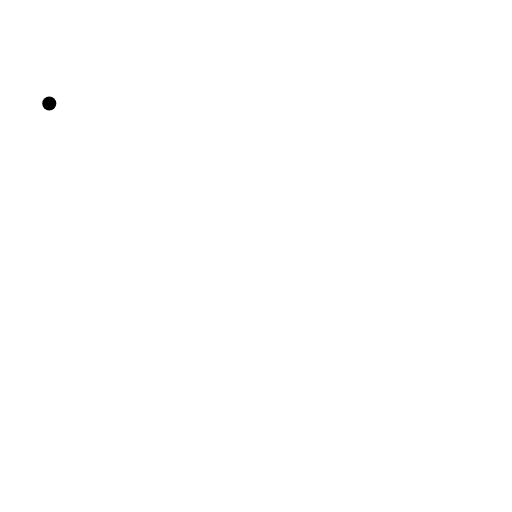
t = 0.00 s
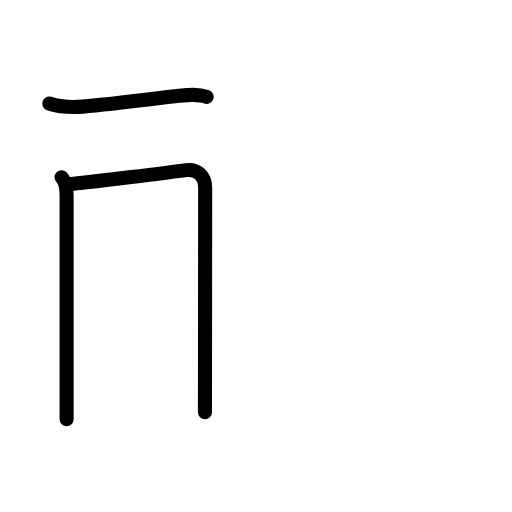
t = 2.94 s
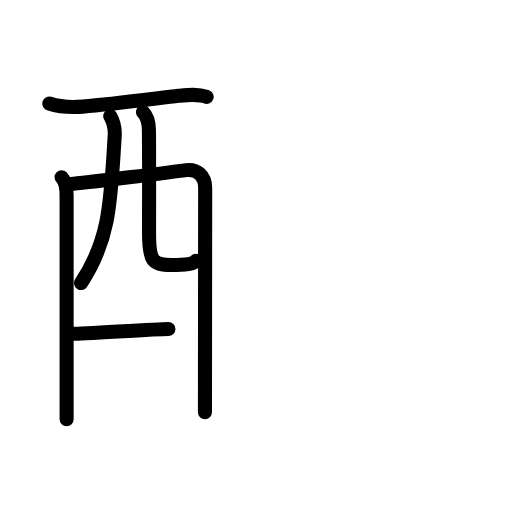
t = 5.75 s
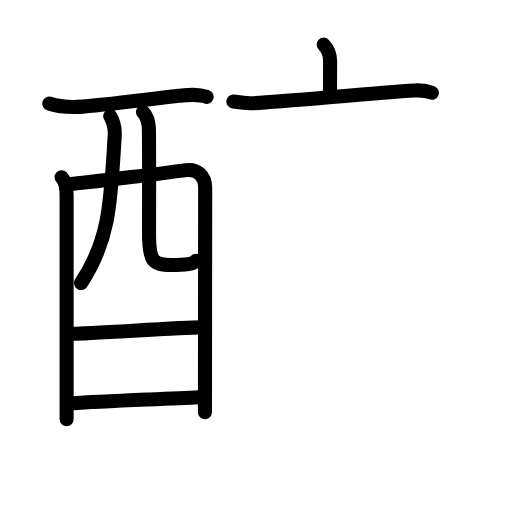
t = 8.92 s
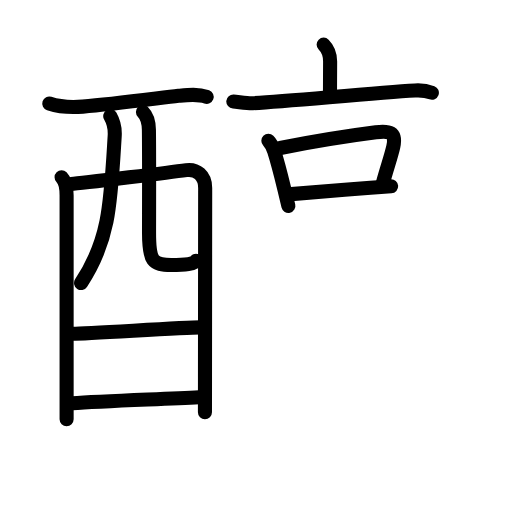
t = 11.88 s
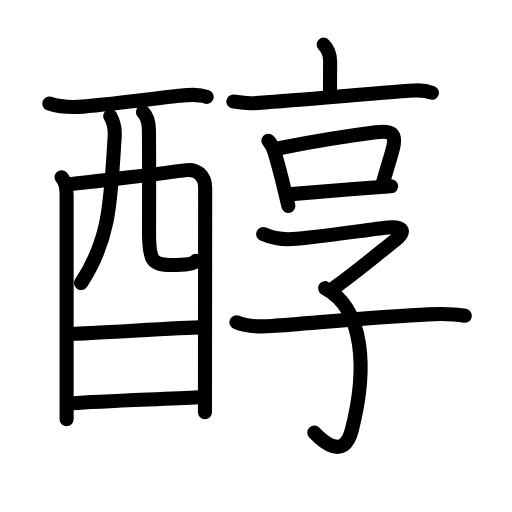
t = 15.00 s

The animated SVG that drew these frames (rendered in a browser with its animation timeline set to each time). Animation: 54 SMIL elements (animate=54); one cycle of 15.00 s.

<?xml version="1.0" encoding="UTF-8"?>
<!--
AniKanjiVG is licensed by CC-BY-SA Paul C. Sommerhoff (https://bitbucket.org/sommerhoff/anikanjivg).
AniKanjiVG uses KanjiVG which is licensed by CC-BY-SA Ulrich Apel (http://kanjivg.tagaini.net).
See also http://creativecommons.org/licenses/by-sa/3.0/
-->
<svg xmlns:kvg='http://kanjivg.tagaini.net' xmlns='http://www.w3.org/2000/svg' width='109' height='109' viewBox='0 0 109 109' style='fill:none;stroke:#000000;stroke-width:3;stroke-linecap:round;stroke-linejoin:round;' id="kvg:kanji_09187"><g id="kvg:09187" kvg:element="醇"><g id="kvg:09187-g1" kvg:element="酉" kvg:position="left" kvg:radical="general"><g id="kvg:09187-g2" kvg:element="西" kvg:part="1" kvg:original="襾"><path id="kvg:09187-s1" kvg:type="㇐" d="M10.49,22.04c2.51,0.83,4.96,0.84,7.13,0.66c6.53-0.55,16.18-1.82,20.38-2.29c1.96-0.22,4.1-0.51,6,0.21"><animate attributeName="d" begin="0.0s" dur="0.3333333333333333s" from="M10.49,22.04C10.49,22.04,10.49,22.04,10.49,22.04" to="M10.49,22.04c2.51,0.83,4.96,0.84,7.13,0.66" />
<animate attributeName="d" begin="0.3333333333333333s" dur="0.3333333333333333s" from="M10.49,22.04c2.51,0.83,4.96,0.84,7.13,0.66c0,0,0,0,0,0,0" to="M10.49,22.04c2.51,0.83,4.96,0.84,7.13,0.66c6.53-0.55,16.18-1.82,20.38-2.29" />
<animate attributeName="d" begin="0.6666666666666666s" dur="0.3333333333333333s" from="M10.49,22.04c2.51,0.83,4.96,0.84,7.13,0.66c6.53-0.55,16.18-1.82,20.38-2.29c0,0,0,0,0,0,0" to="M10.49,22.04c2.51,0.83,4.96,0.84,7.13,0.66c6.53-0.55,16.18-1.82,20.38-2.29c1.96-0.22,4.1-0.51,6,0.21" />
</path>
<path id="kvg:09187-s2" kvg:type="㇑" d="M13.11,37.73c0.96,0.96,1.07,2.27,1.07,3.83c0,3.89,0,25.78,0,39.19c0,3.63,0,6.64,0,8.5"><animate attributeName="d" begin="1.0s" dur="0.3333333333333333s" from="M13.11,37.73C13.11,37.73,13.11,37.73,13.11,37.73" to="M13.11,37.73c0.96,0.96,1.07,2.27,1.07,3.83" />
<animate attributeName="d" begin="1.3333333333333333s" dur="0.3333333333333333s" from="M13.11,37.73c0.96,0.96,1.07,2.27,1.07,3.83c0,0,0,0,0,0,0" to="M13.11,37.73c0.96,0.96,1.07,2.27,1.07,3.83c0,3.89,0,25.78,0,39.19" />
<animate attributeName="d" begin="1.6666666666666665s" dur="0.3333333333333333s" from="M13.11,37.73c0.96,0.96,1.07,2.27,1.07,3.83c0,3.89,0,25.78,0,39.19c0,0,0,0,0,0,0" to="M13.11,37.73c0.96,0.96,1.07,2.27,1.07,3.83c0,3.89,0,25.78,0,39.19c0,3.63,0,6.64,0,8.5" />
<animate attributeName="d" begin="0s" dur="1.0s" from="M-100,-100" to="M-100,-100" />
</path>
<path id="kvg:09187-s3" kvg:type="㇕a" d="M15.12,39.17c2.33-0.12,22.44-2.66,24.55-2.95c2.19-0.3,4.01,1.13,4.01,3.78c0,1.14-0.03,27.02-0.04,40.26c0,4-0.01,6.84-0.01,7.5"><animate attributeName="d" begin="2.0s" dur="0.25s" from="M15.12,39.17C15.12,39.17,15.12,39.17,15.12,39.17" to="M15.12,39.17c2.33-0.12,22.44-2.66,24.55-2.95" />
<animate attributeName="d" begin="2.25s" dur="0.25s" from="M15.12,39.17c2.33-0.12,22.44-2.66,24.55-2.95c0,0,0,0,0,0,0" to="M15.12,39.17c2.33-0.12,22.44-2.66,24.55-2.95c2.19-0.3,4.01,1.13,4.01,3.78" />
<animate attributeName="d" begin="2.5s" dur="0.25s" from="M15.12,39.17c2.33-0.12,22.44-2.66,24.55-2.95c2.19-0.3,4.01,1.13,4.01,3.78c0,0,0,0,0,0,0" to="M15.12,39.17c2.33-0.12,22.44-2.66,24.55-2.95c2.19-0.3,4.01,1.13,4.01,3.78c0,1.14-0.03,27.02-0.04,40.26" />
<animate attributeName="d" begin="2.75s" dur="0.25s" from="M15.12,39.17c2.33-0.12,22.44-2.66,24.55-2.95c2.19-0.3,4.01,1.13,4.01,3.78c0,1.14-0.03,27.02-0.04,40.26c0,0,0,0,0,0,0" to="M15.12,39.17c2.33-0.12,22.44-2.66,24.55-2.95c2.19-0.3,4.01,1.13,4.01,3.78c0,1.14-0.03,27.02-0.04,40.26c0,4-0.01,6.84-0.01,7.5" />
<animate attributeName="d" begin="0s" dur="2.0s" from="M-100,-100" to="M-100,-100" />
</path>
<path id="kvg:09187-s4" kvg:type="㇒" d="M23.47,24.71c0.64,1.12,1.04,2.65,0.95,4.19c-0.87,14.2-1.04,22.1-7.16,31.35"><animate attributeName="d" begin="3.0s" dur="0.5s" from="M23.47,24.71C23.47,24.71,23.47,24.71,23.47,24.71" to="M23.47,24.71c0.64,1.12,1.04,2.65,0.95,4.19" />
<animate attributeName="d" begin="3.5s" dur="0.5s" from="M23.47,24.71c0.64,1.12,1.04,2.65,0.95,4.19c0,0,0,0,0,0,0" to="M23.47,24.71c0.64,1.12,1.04,2.65,0.95,4.19c-0.87,14.2-1.04,22.1-7.16,31.35" />
<animate attributeName="d" begin="0s" dur="3.0s" from="M-100,-100" to="M-100,-100" />
</path>
<path id="kvg:09187-s5" kvg:type="㇟a" d="M30.43,23.84c0.92,0.92,1.24,2.01,1.27,3.78c0.08,5.64,0.03,17.5,0.03,22.01c0,6.04,0.77,6.79,4.72,6.79c2.95,0,5-0.21,5.28-0.89"><animate attributeName="d" begin="4.0s" dur="0.25s" from="M30.43,23.84C30.43,23.84,30.43,23.84,30.43,23.84" to="M30.43,23.84c0.92,0.92,1.24,2.01,1.27,3.78" />
<animate attributeName="d" begin="4.25s" dur="0.25s" from="M30.43,23.84c0.92,0.92,1.24,2.01,1.27,3.78c0,0,0,0,0,0,0" to="M30.43,23.84c0.92,0.92,1.24,2.01,1.27,3.78c0.08,5.64,0.03,17.5,0.03,22.01" />
<animate attributeName="d" begin="4.5s" dur="0.25s" from="M30.43,23.84c0.92,0.92,1.24,2.01,1.27,3.78c0.08,5.64,0.03,17.5,0.03,22.01c0,0,0,0,0,0,0" to="M30.43,23.84c0.92,0.92,1.24,2.01,1.27,3.78c0.08,5.64,0.03,17.5,0.03,22.01c0,6.04,0.77,6.79,4.72,6.79" />
<animate attributeName="d" begin="4.75s" dur="0.25s" from="M30.43,23.84c0.92,0.92,1.24,2.01,1.27,3.78c0.08,5.64,0.03,17.5,0.03,22.01c0,6.04,0.77,6.79,4.72,6.79c0,0,0,0,0,0,0" to="M30.43,23.84c0.92,0.92,1.24,2.01,1.27,3.78c0.08,5.64,0.03,17.5,0.03,22.01c0,6.04,0.77,6.79,4.72,6.79c2.95,0,5-0.21,5.28-0.89" />
<animate attributeName="d" begin="0s" dur="4.0s" from="M-100,-100" to="M-100,-100" />
</path>
</g>
<g id="kvg:09187-g3" kvg:element="一"><path id="kvg:09187-s6" kvg:type="㇐a" d="M15.53,71.06c3.15,0,23.55-1.36,27.11-1.36"><animate attributeName="d" begin="5.0s" dur="1.0s" from="M15.53,71.06C15.53,71.06,15.53,71.06,15.53,71.06" to="M15.53,71.06c3.15,0,23.55-1.36,27.11-1.36" />
<animate attributeName="d" begin="0s" dur="5.0s" from="M-100,-100" to="M-100,-100" />
</path>
</g>
<g id="kvg:09187-g4" kvg:element="西" kvg:part="2" kvg:original="襾"><path id="kvg:09187-s7" kvg:type="㇐a" d="M15.39,85.86c6.42-0.5,19-0.87,26.99-1.3"><animate attributeName="d" begin="6.0s" dur="1.0s" from="M15.39,85.86C15.39,85.86,15.39,85.86,15.39,85.86" to="M15.39,85.86c6.42-0.5,19-0.87,26.99-1.3" />
<animate attributeName="d" begin="0s" dur="6.0s" from="M-100,-100" to="M-100,-100" />
</path>
</g>
</g>
<g id="kvg:09187-g5" kvg:element="享" kvg:position="right"><g id="kvg:09187-g6" kvg:element="亠" kvg:position="top"><path id="kvg:09187-s8" kvg:type="㇑a" d="M68.9,9.5c1.11,1.11,1.38,2.12,1.38,3.57c0,1.18-0.03,5.02-0.03,6.55"><animate attributeName="d" begin="7.0s" dur="0.5s" from="M68.9,9.5C68.9,9.5,68.9,9.5,68.9,9.5" to="M68.9,9.5c1.11,1.11,1.38,2.12,1.38,3.57" />
<animate attributeName="d" begin="7.5s" dur="0.5s" from="M68.9,9.5c1.11,1.11,1.38,2.12,1.38,3.57c0,0,0,0,0,0,0" to="M68.9,9.5c1.11,1.11,1.38,2.12,1.38,3.57c0,1.18-0.03,5.02-0.03,6.55" />
<animate attributeName="d" begin="0s" dur="7.0s" from="M-100,-100" to="M-100,-100" />
</path>
<path id="kvg:09187-s9" kvg:type="㇐" d="M49.67,21.6c0.97,0.07,3.17,0.43,4.11,0.37c7.97-0.47,25.97-2.22,34.57-2.71c1.59-0.09,2.41,0.03,3.59,0.48"><animate attributeName="d" begin="8.0s" dur="0.3333333333333333s" from="M49.67,21.6C49.67,21.6,49.67,21.6,49.67,21.6" to="M49.67,21.6c0.97,0.07,3.17,0.43,4.11,0.37" />
<animate attributeName="d" begin="8.333333333333334s" dur="0.3333333333333333s" from="M49.67,21.6c0.97,0.07,3.17,0.43,4.11,0.37c0,0,0,0,0,0,0" to="M49.67,21.6c0.97,0.07,3.17,0.43,4.11,0.37c7.97-0.47,25.97-2.22,34.57-2.71" />
<animate attributeName="d" begin="8.666666666666666s" dur="0.3333333333333333s" from="M49.67,21.6c0.97,0.07,3.17,0.43,4.11,0.37c7.97-0.47,25.97-2.22,34.57-2.71c0,0,0,0,0,0,0" to="M49.67,21.6c0.97,0.07,3.17,0.43,4.11,0.37c7.97-0.47,25.97-2.22,34.57-2.71c1.59-0.09,2.41,0.03,3.59,0.48" />
<animate attributeName="d" begin="0s" dur="8.0s" from="M-100,-100" to="M-100,-100" />
</path>
</g>
<g id="kvg:09187-g7" kvg:position="bottom"><g id="kvg:09187-g8" kvg:element="口"><path id="kvg:09187-s10" kvg:type="㇑" d="M57.13,29.97c0.7,0.7,1.05,1.65,1.25,2.27c0.79,2.48,1.45,5.14,2.14,7.97c0.29,1.18,0.57,2.39,0.87,3.63"><animate attributeName="d" begin="9.0s" dur="0.3333333333333333s" from="M57.13,29.97C57.13,29.97,57.13,29.97,57.13,29.97" to="M57.13,29.97c0.7,0.7,1.05,1.65,1.25,2.27" />
<animate attributeName="d" begin="9.333333333333334s" dur="0.3333333333333333s" from="M57.13,29.97c0.7,0.7,1.05,1.65,1.25,2.27c0,0,0,0,0,0,0" to="M57.13,29.97c0.7,0.7,1.05,1.65,1.25,2.27c0.79,2.48,1.45,5.14,2.14,7.97" />
<animate attributeName="d" begin="9.666666666666666s" dur="0.3333333333333333s" from="M57.13,29.97c0.7,0.7,1.05,1.65,1.25,2.27c0.79,2.48,1.45,5.14,2.14,7.97c0,0,0,0,0,0,0" to="M57.13,29.97c0.7,0.7,1.05,1.65,1.25,2.27c0.79,2.48,1.45,5.14,2.14,7.97c0.29,1.18,0.57,2.39,0.87,3.63" />
<animate attributeName="d" begin="0s" dur="9.0s" from="M-100,-100" to="M-100,-100" />
</path>
<path id="kvg:09187-s11" kvg:type="㇕b" d="M59.67,31.5c7.01-1.37,15.63-2.73,20.35-3.33c2.8-0.35,4.43-0.1,3.7,3.09c-0.52,2.25-1.22,4.1-2.23,7.77"><animate attributeName="d" begin="10.0s" dur="0.3333333333333333s" from="M59.67,31.5C59.67,31.5,59.67,31.5,59.67,31.5" to="M59.67,31.5c7.01-1.37,15.63-2.73,20.35-3.33" />
<animate attributeName="d" begin="10.333333333333334s" dur="0.3333333333333333s" from="M59.67,31.5c7.01-1.37,15.63-2.73,20.35-3.33c0,0,0,0,0,0,0" to="M59.67,31.5c7.01-1.37,15.63-2.73,20.35-3.33c2.8-0.35,4.43-0.1,3.7,3.09" />
<animate attributeName="d" begin="10.666666666666666s" dur="0.3333333333333333s" from="M59.67,31.5c7.01-1.37,15.63-2.73,20.35-3.33c2.8-0.35,4.43-0.1,3.7,3.09c0,0,0,0,0,0,0" to="M59.67,31.5c7.01-1.37,15.63-2.73,20.35-3.33c2.8-0.35,4.43-0.1,3.7,3.09c-0.52,2.25-1.22,4.1-2.23,7.77" />
<animate attributeName="d" begin="0s" dur="10.0s" from="M-100,-100" to="M-100,-100" />
</path>
<path id="kvg:09187-s12" kvg:type="㇐b" d="M62,41.33c3.19-0.22,10.98-0.94,16.87-1.38c1.7-0.13,3.22-0.23,4.4-0.3"><animate attributeName="d" begin="11.0s" dur="0.5s" from="M62,41.33C62,41.33,62,41.33,62,41.33" to="M62,41.33c3.19-0.22,10.98-0.94,16.87-1.38" />
<animate attributeName="d" begin="11.5s" dur="0.5s" from="M62,41.33c3.19-0.22,10.98-0.94,16.87-1.38c0,0,0,0,0,0,0" to="M62,41.33c3.19-0.22,10.98-0.94,16.87-1.38c1.7-0.13,3.22-0.23,4.4-0.3" />
<animate attributeName="d" begin="0s" dur="11.0s" from="M-100,-100" to="M-100,-100" />
</path>
</g>
<g id="kvg:09187-g9" kvg:element="子"><path id="kvg:09187-s13" kvg:type="㇖" d="M56.03,49.83c2.1,0.92,4.2,1.2,6.23,1.07c5.12-0.33,16.06-2.01,20.25-2.47c2.85-0.31,4.35,0.58,1.54,2.76c-2.42,1.89-7.58,6.25-12.87,10.07"><animate attributeName="d" begin="12.0s" dur="0.25s" from="M56.03,49.83C56.03,49.83,56.03,49.83,56.03,49.83" to="M56.03,49.83c2.1,0.92,4.2,1.2,6.23,1.07" />
<animate attributeName="d" begin="12.25s" dur="0.25s" from="M56.03,49.83c2.1,0.92,4.2,1.2,6.23,1.07c0,0,0,0,0,0,0" to="M56.03,49.83c2.1,0.92,4.2,1.2,6.23,1.07c5.12-0.33,16.06-2.01,20.25-2.47" />
<animate attributeName="d" begin="12.5s" dur="0.25s" from="M56.03,49.83c2.1,0.92,4.2,1.2,6.23,1.07c5.12-0.33,16.06-2.01,20.25-2.47c0,0,0,0,0,0,0" to="M56.03,49.83c2.1,0.92,4.2,1.2,6.23,1.07c5.12-0.33,16.06-2.01,20.25-2.47c2.85-0.31,4.35,0.58,1.54,2.76" />
<animate attributeName="d" begin="12.75s" dur="0.25s" from="M56.03,49.83c2.1,0.92,4.2,1.2,6.23,1.07c5.12-0.33,16.06-2.01,20.25-2.47c2.85-0.31,4.35,0.58,1.54,2.76c0,0,0,0,0,0,0" to="M56.03,49.83c2.1,0.92,4.2,1.2,6.23,1.07c5.12-0.33,16.06-2.01,20.25-2.47c2.85-0.31,4.35,0.58,1.54,2.76c-2.42,1.89-7.58,6.25-12.87,10.07" />
<animate attributeName="d" begin="0s" dur="12.0s" from="M-100,-100" to="M-100,-100" />
</path>
<path id="kvg:09187-s14" kvg:type="㇕v" d="M69.21,61.35c8.29,4.4,9.04,17.15,5.68,30.22c-1.72,6.69-6.4,2.18-7.98,0.52"><animate attributeName="d" begin="13.0s" dur="0.5s" from="M69.21,61.35C69.21,61.35,69.21,61.35,69.21,61.35" to="M69.21,61.35c8.29,4.4,9.04,17.15,5.68,30.22" />
<animate attributeName="d" begin="13.5s" dur="0.5s" from="M69.21,61.35c8.29,4.4,9.04,17.15,5.68,30.22c0,0,0,0,0,0,0" to="M69.21,61.35c8.29,4.4,9.04,17.15,5.68,30.22c-1.72,6.69-6.4,2.18-7.98,0.52" />
<animate attributeName="d" begin="0s" dur="13.0s" from="M-100,-100" to="M-100,-100" />
</path>
<path id="kvg:09187-s15" kvg:type="㇐" d="M50.33,68.61c2.14,0.94,5.28,0.96,7.56,0.79c8.27-0.59,24.17-2.08,33.24-2.47c2.45-0.11,5.12-0.18,7.82,0.29"><animate attributeName="d" begin="14.0s" dur="0.3333333333333333s" from="M50.33,68.61C50.33,68.61,50.33,68.61,50.33,68.61" to="M50.33,68.61c2.14,0.94,5.28,0.96,7.56,0.79" />
<animate attributeName="d" begin="14.333333333333334s" dur="0.3333333333333333s" from="M50.33,68.61c2.14,0.94,5.28,0.96,7.56,0.79c0,0,0,0,0,0,0" to="M50.33,68.61c2.14,0.94,5.28,0.96,7.56,0.79c8.27-0.59,24.17-2.08,33.24-2.47" />
<animate attributeName="d" begin="14.666666666666666s" dur="0.3333333333333333s" from="M50.33,68.61c2.14,0.94,5.28,0.96,7.56,0.79c8.27-0.59,24.17-2.08,33.24-2.47c0,0,0,0,0,0,0" to="M50.33,68.61c2.14,0.94,5.28,0.96,7.56,0.79c8.27-0.59,24.17-2.08,33.24-2.47c2.45-0.11,5.12-0.18,7.82,0.29" />
<animate attributeName="d" begin="0s" dur="14.0s" from="M-100,-100" to="M-100,-100" />
</path>
</g>
</g>
</g>
</g>
</svg>
